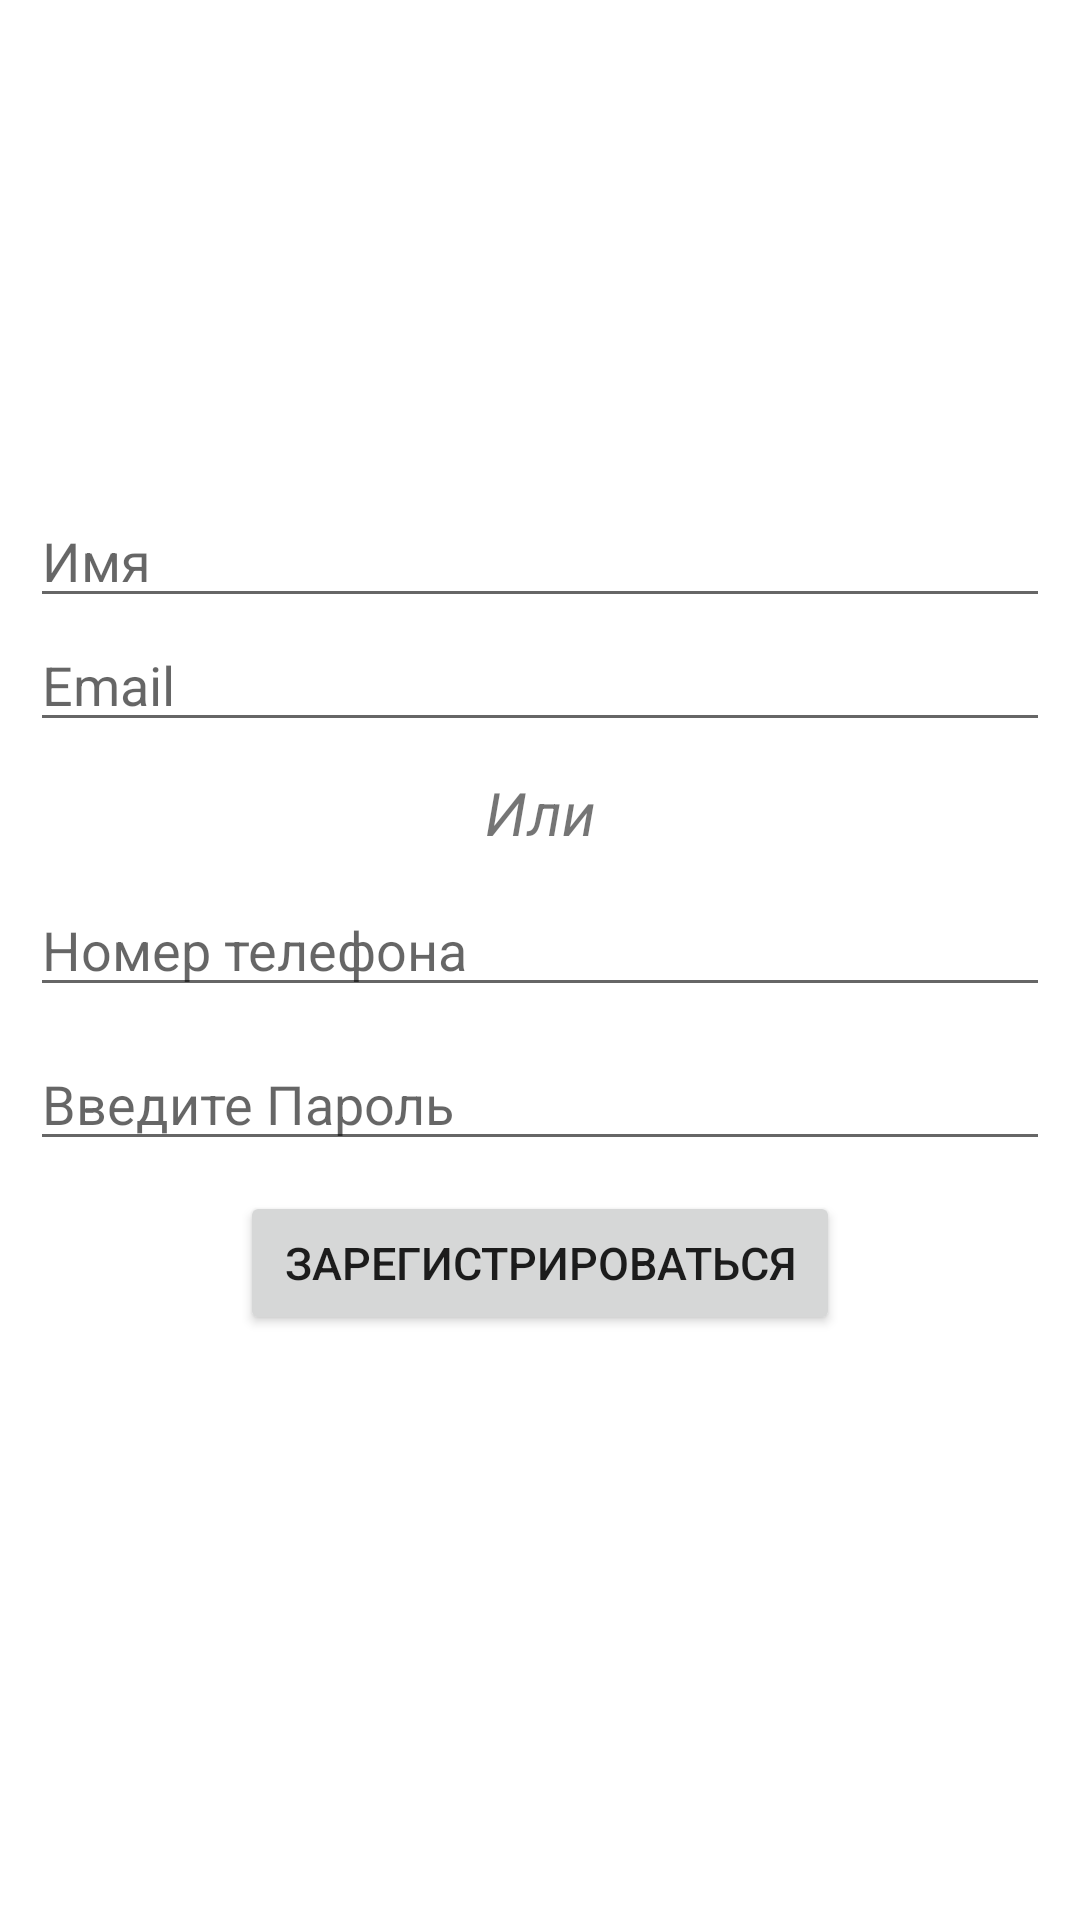

This screen was rendered from an Android layout file. Write that file and the resources it references.
<!-- AndroidManifest.xml: application theme AppTheme -->
<!-- res/layout/fragment_sign_up.xml -->
<?xml version="1.0" encoding="utf-8"?>
<LinearLayout xmlns:android="http://schemas.android.com/apk/res/android"
    xmlns:tools="http://schemas.android.com/tools"
    android:layout_width="match_parent"
    android:layout_height="match_parent"
    android:gravity="center"
    android:orientation="vertical"
    android:padding="10dp"
    tools:context=".presentation.authentication.SignUpFragment">

    <EditText
        android:id="@+id/edit_signUp_name"
        android:layout_width="match_parent"
        android:layout_height="wrap_content"
        android:layout_marginTop="10dp"
        android:autofillHints="@string/hint_name"
        android:hint="@string/hint_name"
        android:inputType="text" />

    <EditText
        android:id="@+id/edit_signUp_email"
        android:layout_width="match_parent"
        android:layout_height="wrap_content"
        android:autofillHints="@string/hint_email"
        android:hint="@string/hint_email"
        android:inputType="textEmailAddress" />

    <TextView
        android:layout_width="match_parent"
        android:layout_height="wrap_content"
        android:layout_margin="10dp"
        android:text="@string/text_or"
        android:textAlignment="center"
        android:textSize="20sp"
        android:textStyle="italic" />

    <EditText
        android:id="@+id/edit_signUp_phone_number"
        android:layout_width="match_parent"
        android:layout_height="wrap_content"
        android:autofillHints="@string/hint_phone_number"
        android:hint="@string/hint_phone_number"
        android:inputType="phone" />

    <EditText
        android:id="@+id/edit_signUp_password"
        android:layout_width="match_parent"
        android:layout_height="wrap_content"
        android:layout_marginTop="10dp"
        android:autofillHints="@string/hint_enter_password"
        android:hint="@string/hint_enter_password"
        android:inputType="textPassword" />

    <Button
        android:id="@+id/button_signUp"
        android:layout_width="200dp"
        android:layout_height="wrap_content"
        android:layout_marginTop="10dp"
        android:layout_marginBottom="40dp"
        android:text="@string/button_sign_up"
        android:textSize="15sp" />


</LinearLayout>
<!-- resources referenced by this layout -->
<resources>
  <string name="button_sign_up">Зарегистрироваться</string>
  <string name="hint_email">Email</string>
  <string name="hint_enter_password">Введите Пароль</string>
  <string name="hint_name">Имя</string>
  <string name="hint_phone_number">Номер телефона</string>
  <string name="text_or">Или</string>
  <style name="AppTheme" parent="Theme.MaterialComponents.DayNight.NoActionBar.Bridge">
          <item name="colorPrimary">@color/colorPrimary</item>
          <item name="colorPrimaryDark">@color/colorPrimaryDark</item>
          <item name="colorAccent">@color/colorAccent</item>
          <item name="android:windowBackground">@drawable/splash_screen</item>
          <item name="android:statusBarColor">@color/White</item>
          <item name="android:windowLightStatusBar">true</item>
      </style>
  <color name="colorPrimary">#6200EE</color>
  <color name="colorPrimaryDark">#3700B3</color>
  <color name="colorAccent">#03DAC5</color>
  <!-- drawable splash_screen (drawable) -->
  <?xml version="1.0" encoding="utf-8"?>
  <layer-list xmlns:android="http://schemas.android.com/apk/res/android">
  
      <item
          android:bottom="0dp"
          android:drawable="@color/background_main"
          android:left="0dp"
          android:right="0dp"
          android:top="0dp" />
  
      <item
          android:width="200dp"
          android:height="200dp"
          android:drawable="@mipmap/ic_launcher_foreground"
          android:gravity="center" />
  
  
  </layer-list>
  <color name="White">#FFFFFF</color>
  <color name="background_main">@color/DarkGrey</color>
  <color name="DarkGrey">#121212</color>
</resources>
